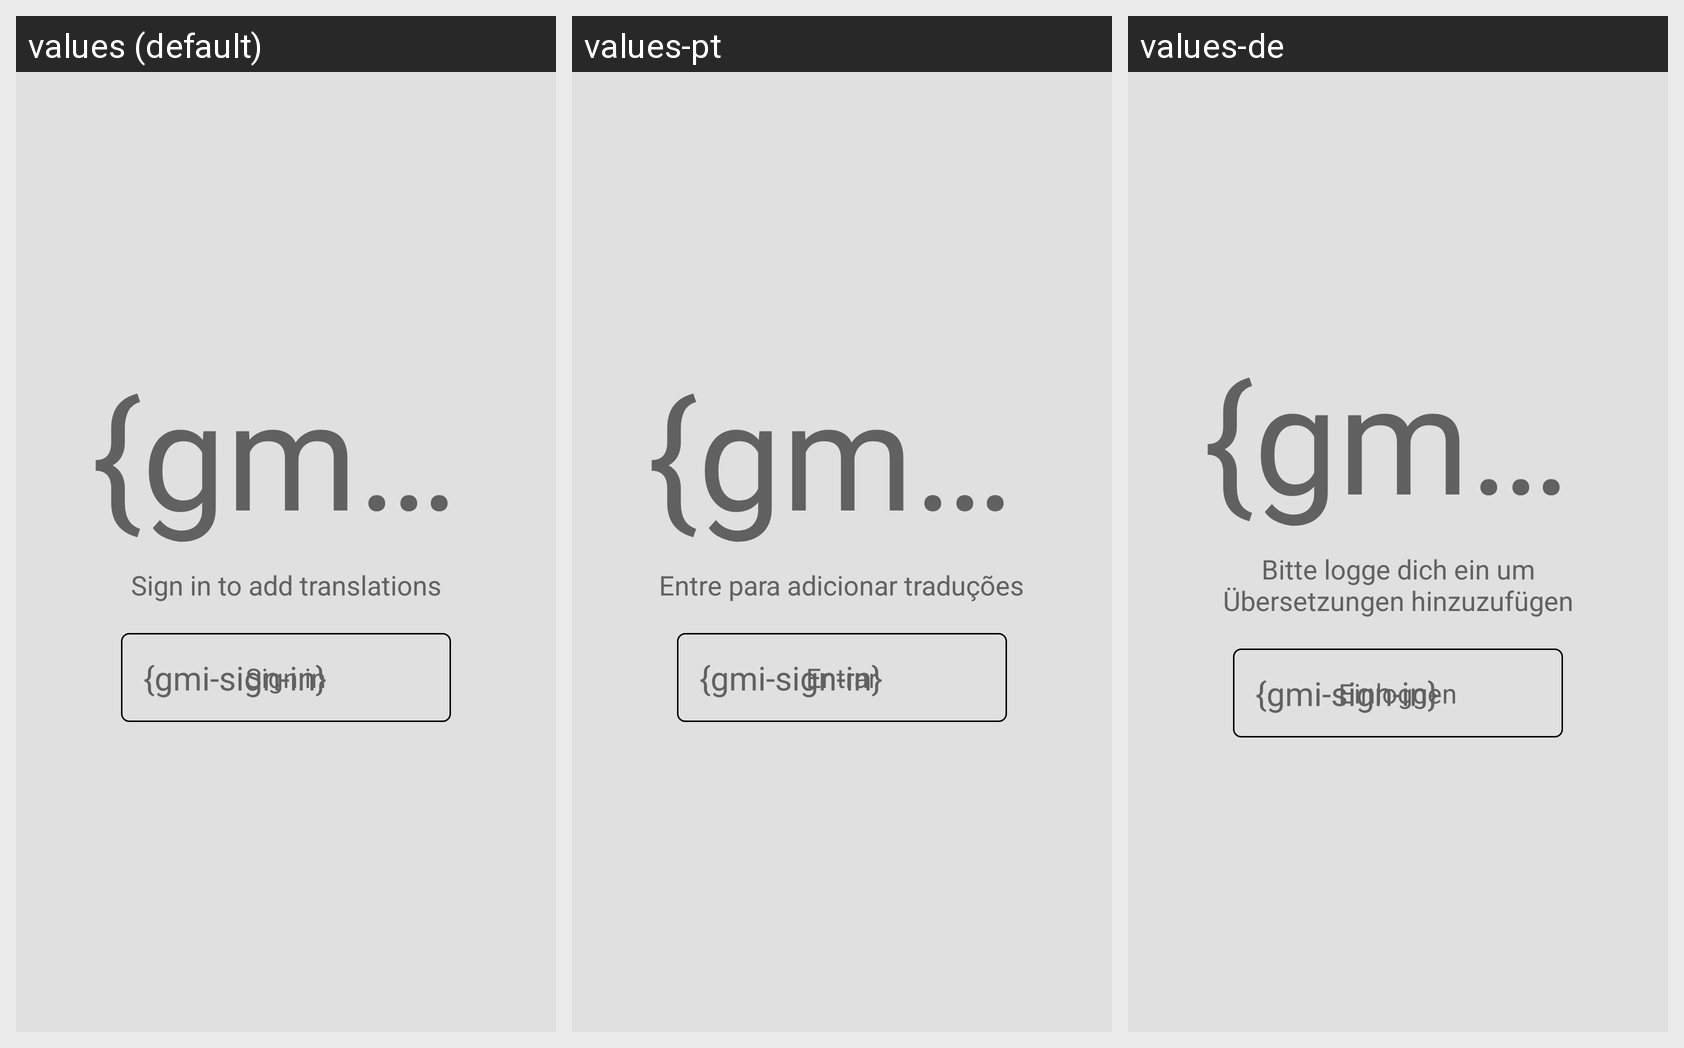

Strings drawn on this Android screen and how each of the app's shown locales translates them:
Android screen res/layout/state_require_sign_in.xml rendered under 3 locales, left to right: values (default), values-pt, values-de. Device: Nexus 5 (rendered at 1080×1920; each locale shown at half size, 540×960, under a caption strip naming it); theme AppTheme1.
Strings drawn on this screen, with the default value and each locale's value (text and hints the layout hard-codes, and strings that could not be matched under every locale, appear in the picture but are not listed):

signin_to_add_translations
  values: Sign in to add translations
  values-pt: Entre para adicionar traduções
  values-de: Bitte logge dich ein um Übersetzungen hinzuzufügen

signin
  values: Sign in
  values-pt: Entrar
  values-de: Einloggen
